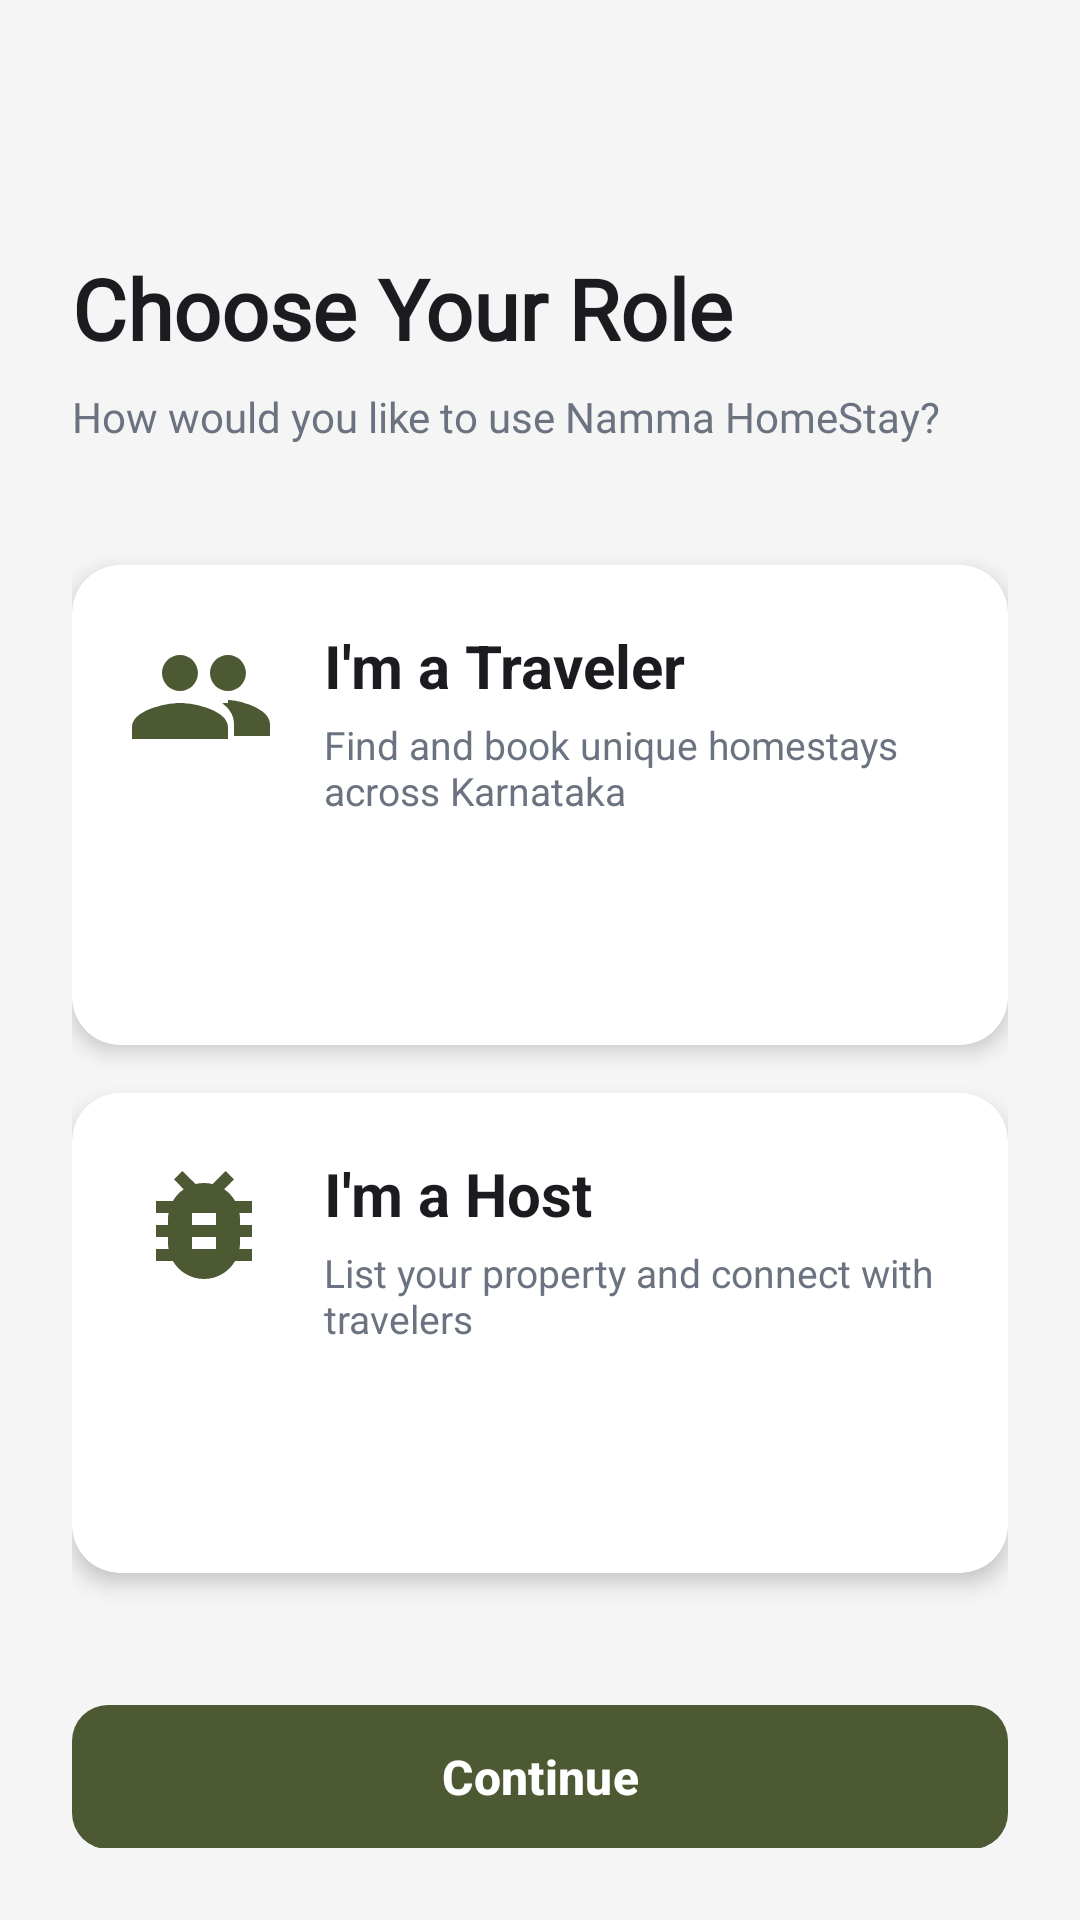

Write the Android layout XML for this screen, with the resource values it uses.
<!-- AndroidManifest.xml: application theme Theme.NammaHomeStay -->
<!-- res/layout/fragment_role_selection.xml -->
<?xml version="1.0" encoding="utf-8"?>
<androidx.constraintlayout.widget.ConstraintLayout xmlns:android="http://schemas.android.com/apk/res/android"
    xmlns:app="http://schemas.android.com/apk/res-auto"
    android:layout_width="match_parent"
    android:layout_height="match_parent"
    android:background="@color/background"
    android:padding="24dp">

    <TextView
        android:id="@+id/tvTitle"
        android:layout_width="0dp"
        android:layout_height="wrap_content"
        android:text="Choose Your Role"
        android:textColor="@color/text_primary"
        android:textSize="28sp"
        android:textStyle="bold"
        android:fontFamily="@font/poppins_bold"
        android:layout_marginTop="60dp"
        app:layout_constraintEnd_toEndOf="parent"
        app:layout_constraintStart_toStartOf="parent"
        app:layout_constraintTop_toTopOf="parent" />

    <TextView
        android:id="@+id/tvSubtitle"
        android:layout_width="0dp"
        android:layout_height="wrap_content"
        android:text="How would you like to use Namma HomeStay?"
        android:textColor="@color/text_secondary"
        android:textSize="14sp"
        android:fontFamily="@font/poppins_regular"
        android:layout_marginTop="8dp"
        app:layout_constraintEnd_toEndOf="parent"
        app:layout_constraintStart_toStartOf="parent"
        app:layout_constraintTop_toBottomOf="@+id/tvTitle" />

    <androidx.cardview.widget.CardView
        android:id="@+id/cardGuest"
        android:layout_width="0dp"
        android:layout_height="160dp"
        android:layout_marginTop="40dp"
        android:clickable="true"
        android:focusable="true"
        app:cardCornerRadius="16dp"
        app:cardElevation="4dp"
        app:cardBackgroundColor="@color/default_card"
        app:layout_constraintEnd_toEndOf="parent"
        app:layout_constraintStart_toStartOf="parent"
        app:layout_constraintTop_toBottomOf="@+id/tvSubtitle">

        <androidx.constraintlayout.widget.ConstraintLayout
            android:layout_width="match_parent"
            android:layout_height="match_parent"
            android:padding="20dp">

            <ImageView
                android:id="@+id/ivGuest"
                android:layout_width="48dp"
                android:layout_height="48dp"
                android:src="@drawable/ic_guest"
                android:tint="@color/primary"
                app:layout_constraintStart_toStartOf="parent"
                app:layout_constraintTop_toTopOf="parent" />

            <TextView
                android:id="@+id/tvGuestTitle"
                android:layout_width="0dp"
                android:layout_height="wrap_content"
                android:text="I'm a Traveler"
                android:textColor="@color/text_primary"
                android:textSize="20sp"
                android:textStyle="bold"
                android:layout_marginStart="16dp"
                app:layout_constraintEnd_toEndOf="parent"
                app:layout_constraintStart_toEndOf="@+id/ivGuest"
                app:layout_constraintTop_toTopOf="@+id/ivGuest" />

            <TextView
                android:layout_width="0dp"
                android:layout_height="wrap_content"
                android:text="Find and book unique homestays across Karnataka"
                android:textColor="@color/text_secondary"
                android:textSize="13sp"
                android:layout_marginTop="4dp"
                android:layout_marginStart="16dp"
                app:layout_constraintEnd_toEndOf="parent"
                app:layout_constraintStart_toEndOf="@+id/ivGuest"
                app:layout_constraintTop_toBottomOf="@+id/tvGuestTitle" />
        </androidx.constraintlayout.widget.ConstraintLayout>
    </androidx.cardview.widget.CardView>

    <androidx.cardview.widget.CardView
        android:id="@+id/cardHost"
        android:layout_width="0dp"
        android:layout_height="160dp"
        android:layout_marginTop="16dp"
        android:clickable="true"
        android:focusable="true"
        app:cardCornerRadius="16dp"
        app:cardElevation="4dp"
        app:cardBackgroundColor="@color/default_card"
        app:layout_constraintEnd_toEndOf="parent"
        app:layout_constraintStart_toStartOf="parent"
        app:layout_constraintTop_toBottomOf="@+id/cardGuest">

        <androidx.constraintlayout.widget.ConstraintLayout
            android:layout_width="match_parent"
            android:layout_height="match_parent"
            android:padding="20dp">

            <ImageView
                android:id="@+id/ivHost"
                android:layout_width="48dp"
                android:layout_height="48dp"
                android:src="@drawable/ic_host"
                android:tint="@color/primary"
                app:layout_constraintStart_toStartOf="parent"
                app:layout_constraintTop_toTopOf="parent" />

            <TextView
                android:id="@+id/tvHostTitle"
                android:layout_width="0dp"
                android:layout_height="wrap_content"
                android:text="I'm a Host"
                android:textColor="@color/text_primary"
                android:textSize="20sp"
                android:textStyle="bold"
                android:layout_marginStart="16dp"
                app:layout_constraintEnd_toEndOf="parent"
                app:layout_constraintStart_toEndOf="@+id/ivHost"
                app:layout_constraintTop_toTopOf="@+id/ivHost" />

            <TextView
                android:layout_width="0dp"
                android:layout_height="wrap_content"
                android:text="List your property and connect with travelers"
                android:textColor="@color/text_secondary"
                android:textSize="13sp"
                android:layout_marginTop="4dp"
                android:layout_marginStart="16dp"
                app:layout_constraintEnd_toEndOf="parent"
                app:layout_constraintStart_toEndOf="@+id/ivHost"
                app:layout_constraintTop_toBottomOf="@+id/tvHostTitle" />
        </androidx.constraintlayout.widget.ConstraintLayout>
    </androidx.cardview.widget.CardView>

    <com.google.android.material.button.MaterialButton
        android:id="@+id/btnContinue"
        android:layout_width="0dp"
        android:layout_height="56dp"
        android:text="Continue"
        android:textSize="16sp"
        android:textStyle="bold"
        android:layout_marginTop="40dp"
        app:cornerRadius="12dp"
        app:layout_constraintEnd_toEndOf="parent"
        app:layout_constraintStart_toStartOf="parent"
        app:layout_constraintTop_toBottomOf="@+id/cardHost" />

    <ProgressBar
        android:id="@+id/progressBar"
        android:layout_width="32dp"
        android:layout_height="32dp"
        android:visibility="gone"
        android:layout_marginTop="16dp"
        app:layout_constraintEnd_toEndOf="parent"
        app:layout_constraintStart_toStartOf="parent"
        app:layout_constraintTop_toBottomOf="@+id/btnContinue" />

</androidx.constraintlayout.widget.ConstraintLayout>
<!-- resources referenced by this layout -->
<resources>
  <color name="background">#F5F5F5</color>
  <color name="default_card">@color/brand_white</color>
  <color name="primary">@color/brand_green</color>
  <color name="text_primary">#1C1B1F</color>
  <color name="text_secondary">#6B7280</color>
  <!-- drawable ic_guest (drawable) -->
  <vector xmlns:android="http://schemas.android.com/apk/res/android"
      android:width="24dp"
      android:height="24dp"
      android:viewportWidth="24"
      android:viewportHeight="24">
      <path
          android:fillColor="#1B5E20"
          android:pathData="M16,11c1.66,0 2.99,-1.34 2.99,-3S17.66,5 16,5c-1.66,0 -3,1.34 -3,3s1.34,3 3,3zM8,11c1.66,0 2.99,-1.34 2.99,-3S9.66,5 8,5C6.34,5 5,6.34 5,8s1.34,3 3,3zM8,13c-2.67,0 -8,1.34 -8,4v2h16v-2c0,-2.66 -5.33,-4 -8,-4zM16,13c-0.29,0 -0.62,0.02 -0.97,0.05 1.16,0.84 1.97,1.97 1.97,3.45v2h6v-2c0,-2.66 -5.33,-4 -7,-4z"/>
  </vector>
  <!-- drawable ic_host (drawable) -->
  <vector xmlns:android="http://schemas.android.com/apk/res/android"
      android:width="24dp"
      android:height="24dp"
      android:viewportWidth="24"
      android:viewportHeight="24">
      <path
          android:fillColor="#1B5E20"
          android:pathData="M20,8h-2.81c-0.45,-0.78 -1.07,-1.45 -1.82,-1.96L17,4.41 15.59,3l-2.17,2.17C12.96,5.06 12.49,5 12,5c-0.49,0 -0.96,0.06 -1.41,0.17L8.41,3 7,4.41l1.62,1.63C7.88,6.55 7.26,7.22 6.81,8H4v2h2.09c-0.05,0.33 -0.09,0.66 -0.09,1v1H4v2h2v1c0,0.34 0.04,0.67 0.09,1H4v2h2.81c1.04,1.79 2.97,3 5.19,3s4.15,-1.21 5.19,-3H20v-2h-2.09c0.05,-0.33 0.09,-0.66 0.09,-1v-1h2v-2h-2v-1c0,-0.34 -0.04,-0.67 -0.09,-1H20V8zM14,16h-4v-2h4v2zM14,12h-4v-2h4v2z"/>
  </vector>
  <style name="Theme.NammaHomeStay" parent="Theme.Material3.Light.NoActionBar">
          <item name="colorPrimary">@color/brand_green</item>
          <item name="colorPrimaryDark">@color/brand_green</item>
          <item name="colorPrimaryVariant">@color/brand_green</item>
          <item name="colorOnPrimary">@color/brand_white</item>
          <item name="colorSecondary">@color/brand_brown</item>
          <item name="colorSecondaryVariant">@color/brand_brown</item>
          <item name="colorOnSecondary">@color/brand_white</item>
          <item name="android:colorBackground">@color/brand_cream</item>
          <item name="colorSurface">@color/brand_white</item>
          <item name="colorOnSurface">@color/text_primary</item>
          <item name="android:statusBarColor">@color/brand_green</item>
          <item name="android:navigationBarColor">@color/brand_cream</item>
          <item name="materialButtonStyle">@style/Widget.Material3.Button</item>
      </style>
  <color name="brand_white">#FFFFFF</color>
  <color name="brand_green">#4D5933</color>
  <color name="brand_brown">#6D4C41</color>
  <color name="brand_cream">#C5C6A8</color>
</resources>
